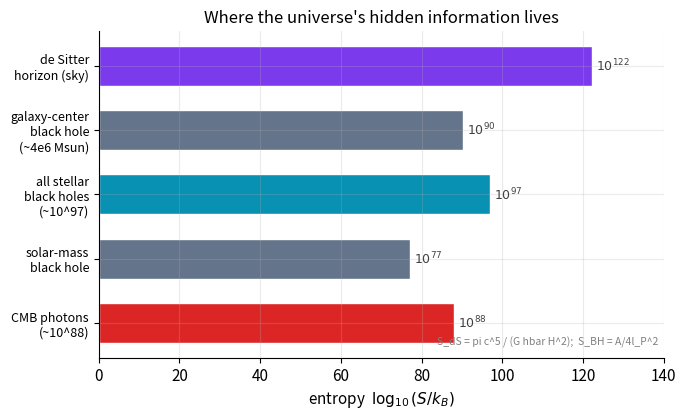

Write Python code to recreate this figure.
import numpy as np, matplotlib
matplotlib.use("Agg")
import matplotlib.pyplot as plt
plt.rcParams.update({"figure.dpi":150,"savefig.dpi":150,"font.size":11,
    "axes.grid":True,"grid.alpha":0.25,"axes.spines.top":False,"axes.spines.right":False,
    "axes.titlesize":12,"figure.facecolor":"white","axes.facecolor":"white"})
C_FW="#7c3aed"; C_NEWTON="#64748b"; C_MOND="#0891b2"; C_DATA="#dc2626"
fig, ax = plt.subplots(figsize=(7,4.3))

# constants (SI, hardcoded)
c=2.998e8; G=6.674e-11; hbar=1.055e-34; kB=1.381e-23
lP=np.sqrt(G*hbar/c**3)
Msun=1.989e30

# Bekenstein-Hawking: S/kB = A/(4 lP^2), with A=4 pi r_s^2 and r_s=2GM/c^2
def S_BH_over_kB(M):
    rs=2.0*G*M/c**2
    A=4.0*np.pi*rs**2
    return A/(4.0*lP**2)

# de Sitter horizon: S_dS/kB = pi c^5/(G hbar H^2)
H0=70.0*1000.0/3.086e22
S_dS=np.pi*c**5/(G*hbar*H0**2)   # already in units of kB

labels=["CMB photons\n(~10^88)",
        "solar-mass\nblack hole",
        "all stellar\nblack holes\n(~10^97)",
        "galaxy-center\nblack hole\n(~4e6 Msun)",
        "de Sitter\nhorizon (sky)"]
# values as log10(S/kB)
vals=[88.0,                                   # mainstream CMB photon entropy ~1e88 kB
      np.log10(S_BH_over_kB(Msun)),           # ~10^77
      97.0,                                   # mainstream tally for all stellar BHs ~1e97 kB
      np.log10(S_BH_over_kB(4e6*Msun)),       # SgrA*-scale ~10^90-91
      np.log10(S_dS)]                          # ~10^122
colors=[C_DATA, C_NEWTON, C_MOND, C_NEWTON, C_FW]

y=np.arange(len(vals))
ax.barh(y, vals, color=colors, edgecolor="white", height=0.62)
ax.set_yticks(y); ax.set_yticklabels(labels, fontsize=9)
for yi,v in zip(y,vals):
    ax.text(v+1.0, yi, f"$10^{{{v:.0f}}}$", va="center", fontsize=9, color="0.25")

ax.set_xlim(0,140)
ax.set_xlabel(r"entropy  $\log_{10}(S/k_B)$")
ax.set_title("Where the universe's hidden information lives")
ax.text(0.99,0.03,"S_dS = pi c^5 / (G hbar H^2);  S_BH = A/4l_P^2",
        transform=ax.transAxes, ha="right", va="bottom", fontsize=7.5, color="0.5")
fig.tight_layout(); fig.savefig("ch16_desitter_entropy_hierarchy.png", bbox_inches="tight"); print("ok")
